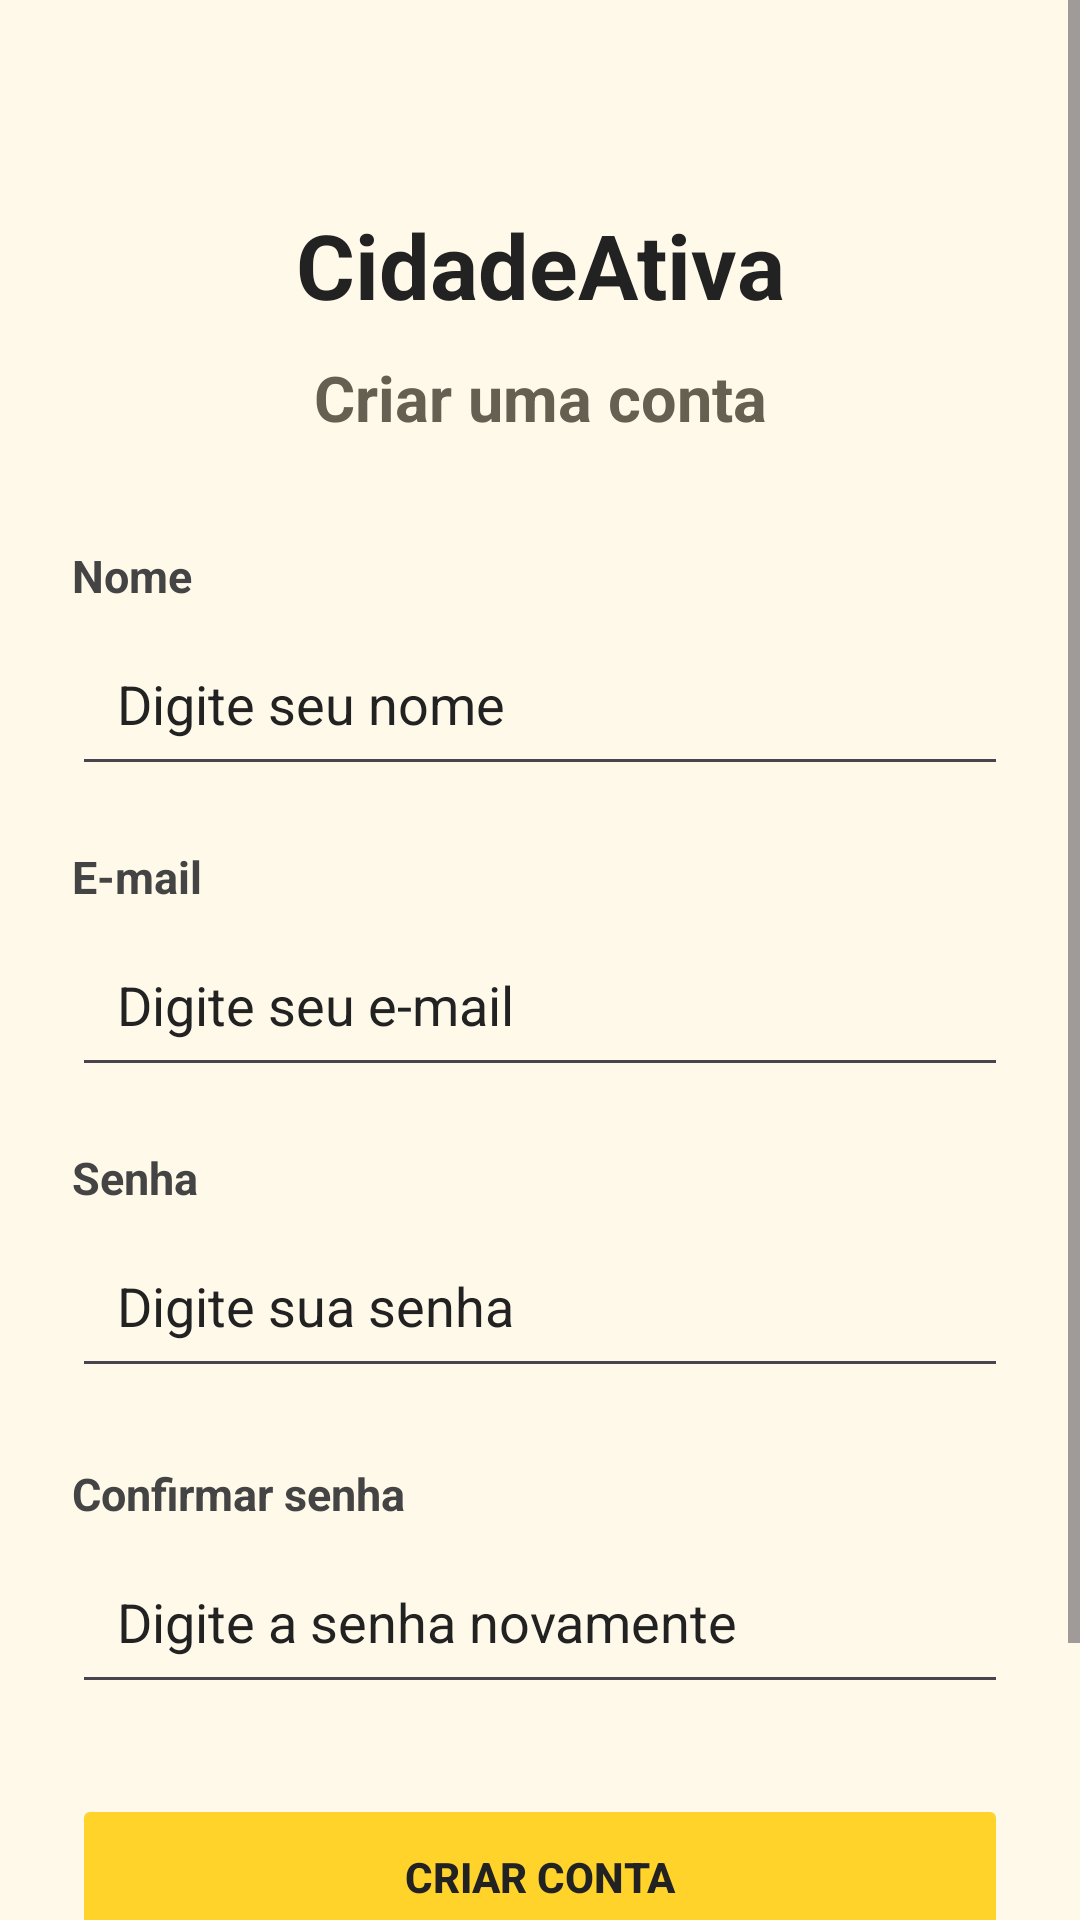

The Android layout XML behind this screen, and the referenced resources:
<!-- AndroidManifest.xml: application theme Theme.CidadeAtiva -->
<!-- res/layout/activity_cadastro.xml -->
<?xml version="1.0" encoding="utf-8"?>
<ScrollView
    xmlns:android="http://schemas.android.com/apk/res/android"
    android:layout_width="match_parent"
    android:layout_height="match_parent"
    android:background="@color/ca_background"
    android:fillViewport="true">

    <LinearLayout
        android:layout_width="match_parent"
        android:layout_height="wrap_content"
        android:orientation="vertical"
        android:paddingStart="24dp"
        android:paddingEnd="24dp"
        android:paddingTop="28dp"
        android:paddingBottom="28dp"
        android:gravity="center_horizontal">

        <TextView
            android:layout_width="match_parent"
            android:layout_height="wrap_content"
            android:text="CidadeAtiva"
            android:textSize="30sp"
            android:textStyle="bold"
            android:textColor="@color/ca_text"
            android:gravity="center"
            android:layout_marginTop="40dp"/>

        <TextView
            android:layout_width="match_parent"
            android:layout_height="wrap_content"
            android:text="Criar uma conta"
            android:textSize="21sp"
            android:textStyle="bold"
            android:textColor="@color/ca_text_secondary"
            android:gravity="center"
            android:layout_marginTop="10dp"
            android:layout_marginBottom="35dp"/>

        

        <TextView
            android:layout_width="match_parent"
            android:layout_height="wrap_content"
            android:text="Nome"
            android:textSize="15sp"
            android:textStyle="bold"
            android:textColor="#444444"/>

        <EditText
            android:id="@+id/edtNome"
            android:layout_width="match_parent"
            android:layout_height="55dp"
            android:hint="Digite seu nome"
            android:textColorHint="@color/ca_text"
            android:textColor="#000000"
            android:inputType="textPersonName"
            android:padding="15dp"
            android:layout_marginTop="5dp"
            android:layout_marginBottom="20dp"/>

        

        <TextView
            android:layout_width="match_parent"
            android:layout_height="wrap_content"
            android:text="E-mail"
            android:textSize="15sp"
            android:textStyle="bold"
            android:textColor="#444444"/>

        <EditText
            android:id="@+id/edtEmail"
            android:layout_width="match_parent"
            android:layout_height="55dp"
            android:hint="Digite seu e-mail"
            android:textColorHint="@color/ca_text"
            android:textColor="#000000"
            android:inputType="textEmailAddress"
            android:padding="15dp"
            android:layout_marginTop="5dp"
            android:layout_marginBottom="20dp"/>

        

        <TextView
            android:layout_width="match_parent"
            android:layout_height="wrap_content"
            android:text="Senha"
            android:textSize="15sp"
            android:textStyle="bold"
            android:textColor="#444444"/>

        <EditText
            android:id="@+id/edtSenha"
            android:layout_width="match_parent"
            android:layout_height="55dp"
            android:hint="Digite sua senha"
            android:textColorHint="@color/ca_text"
            android:textColor="#000000"
            android:inputType="textPassword"
            android:padding="15dp"
            android:layout_marginTop="5dp"
            android:layout_marginBottom="25dp"/>

        

        <TextView
            android:layout_width="match_parent"
            android:layout_height="wrap_content"
            android:text="Confirmar senha"
            android:textSize="15sp"
            android:textStyle="bold"
            android:textColor="#444444"/>

        <EditText
            android:id="@+id/edtConfirmarSenha"
            android:layout_width="match_parent"
            android:layout_height="55dp"
            android:hint="Digite a senha novamente"
            android:textColorHint="@color/ca_text"
            android:textColor="#000000"
            android:inputType="textPassword"
            android:padding="15dp"
            android:layout_marginTop="5dp"
            android:layout_marginBottom="30dp"/>

        

        <Button
            android:id="@+id/btnCadastrar"
            android:layout_width="match_parent"
            android:layout_height="55dp"
            android:text="CRIAR CONTA"
            android:textStyle="bold"
            android:backgroundTint="@color/ca_primary"
            android:textColor="@color/ca_text"
            android:stateListAnimator="@null" />

        

        <Button
            android:id="@+id/btnVoltar"
            android:layout_width="match_parent"
            android:layout_height="55dp"
            android:text="VOLTAR"
            android:textColor="@color/ca_text_secondary"
            android:backgroundTint="#FFF0B8"
            android:stateListAnimator="@null"
            android:layout_marginTop="12dp"/>

    </LinearLayout>

</ScrollView>
<!-- resources referenced by this layout -->
<resources>
  <color name="ca_background">#FFF9E9</color>
  <color name="ca_primary">#FFD32A</color>
  <color name="ca_text">#222222</color>
  <color name="ca_text_secondary">#666052</color>
  <style name="Theme.CidadeAtiva" parent="Base.Theme.CidadeAtiva" />
  <style name="Base.Theme.CidadeAtiva" parent="Theme.Material3.Light.NoActionBar">
          <item name="colorPrimary">@color/ca_primary</item>
          <item name="colorOnPrimary">@color/ca_text</item>
          <item name="colorSecondary">@color/ca_primary_dark</item>
          <item name="android:colorAccent">@color/ca_primary_dark</item>
          <item name="android:windowLightStatusBar">true</item>
          <item name="android:statusBarColor">@color/ca_background</item>
          <item name="android:navigationBarColor">@color/ca_background</item>
          <item name="android:windowLightNavigationBar">true</item>
      </style>
  <color name="ca_primary_dark">#B88700</color>
</resources>
